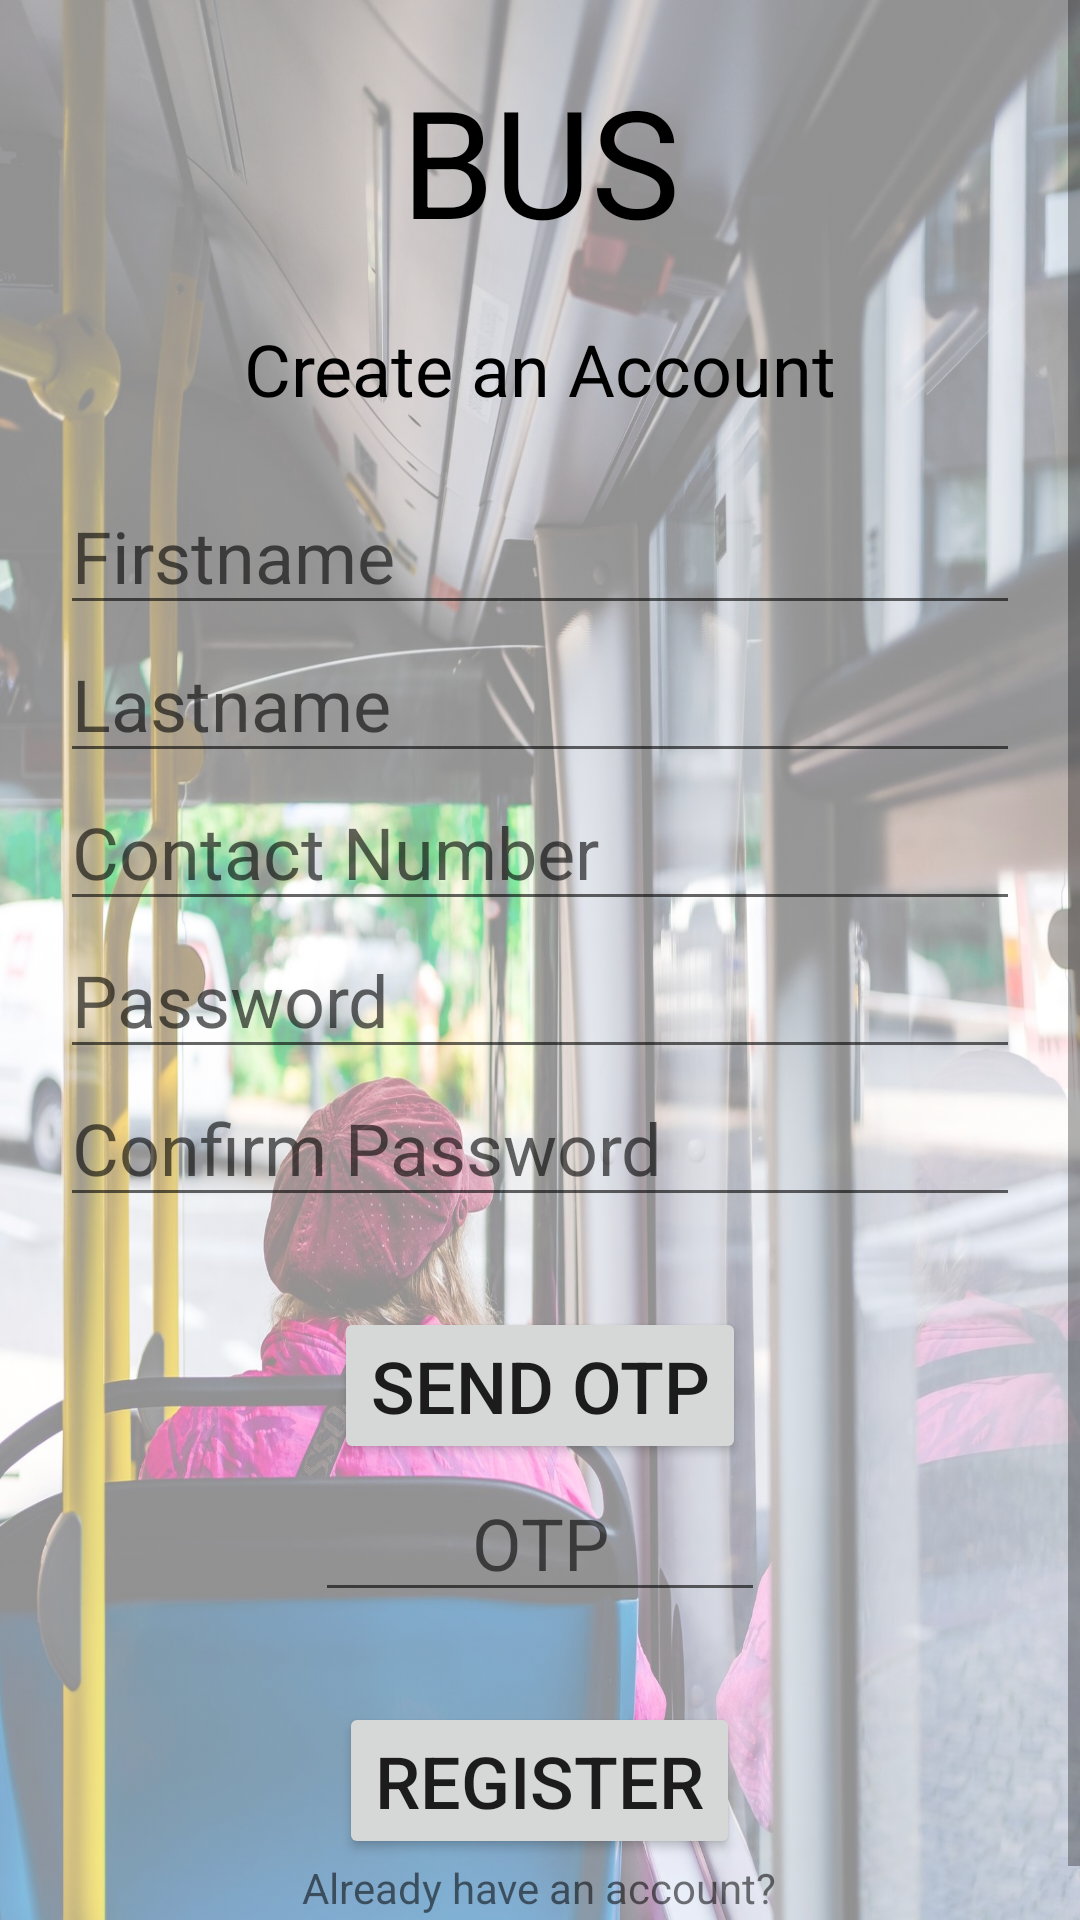

This screen was rendered from an Android layout file. Write that file and the resources it references.
<!-- AndroidManifest.xml: application theme Theme.Bus21 -->
<!-- res/layout/activity_register.xml -->
<?xml version="1.0" encoding="utf-8"?>
<ScrollView xmlns:android="http://schemas.android.com/apk/res/android"
    xmlns:app="http://schemas.android.com/apk/res-auto"
    xmlns:tools="http://schemas.android.com/tools"
    android:layout_width="match_parent"
    android:layout_height="match_parent"
    tools:context=".Register"
    android:background="@drawable/bg"
    android:backgroundTint="#80FFFFFF"
    android:backgroundTintMode="src_over">



    <LinearLayout
        android:id="@+id/transitionContainer"
        android:layout_width="match_parent"
        android:layout_height="match_parent"
        android:gravity="center"
        android:orientation="vertical"
        android:padding="20dp">

        <TextView
            android:layout_width="match_parent"
            android:layout_height="wrap_content"
            android:text="BUS"
            android:gravity="center"
            android:textSize="50dp"
            android:textColor="@color/black" />

        <TextView
            android:id="@+id/register_txt"
            android:layout_width="match_parent"
            android:layout_height="wrap_content"
            android:text="Create an Account"
            android:gravity="center"
            android:textSize="24dp"
            android:padding="20dp"
            android:textColor="@color/black" />

        <EditText
            android:id="@+id/et_fname"
            android:layout_width="match_parent"
            android:layout_height="wrap_content"
            android:hint="Firstname"
            android:textSize="24dp"
            android:layout_below="@+id/texttitle"
            android:inputType="textPersonName" />

        <EditText
            android:id="@+id/et_lname"
            android:layout_width="match_parent"
            android:layout_height="wrap_content"
            android:hint="Lastname"
            android:textSize="24dp"
            android:layout_below="@+id/texttitle"
            android:inputType="textPersonName" />

        <EditText
            android:id="@+id/et_number"
            android:layout_width="match_parent"
            android:layout_height="wrap_content"
            android:hint="Contact Number"
            android:textSize="24dp"
            android:layout_below="@+id/texttitle"
            android:inputType="textPersonName" />

        <EditText
            android:id="@+id/et_pword"
            android:layout_width="match_parent"
            android:layout_height="wrap_content"
            android:hint="Password"
            android:textSize="24dp"
            android:layout_below="@+id/et_uname"
            android:inputType="textPassword" />

        <EditText
            android:id="@+id/et_confpassword"
            android:layout_width="match_parent"
            android:layout_height="wrap_content"
            android:hint="Confirm Password"
            android:textSize="24dp"
            android:layout_below="@+id/et_pword"
            android:inputType="textPassword" />

        <Button
            android:id="@+id/btn_otp"
            android:layout_width="wrap_content"
            android:layout_height="wrap_content"
            android:layout_below="@id/et_confpassword"
            android:layout_marginTop="30dp"
            android:text="Send OTP"
            android:textSize="24dp" />

        <EditText
            android:id="@+id/OTP"
            android:layout_width="150dp"
            android:layout_height="wrap_content"
            android:layout_gravity="center_horizontal"
            android:hint="OTP"
            android:textAlignment="center"
            android:textSize="24dp"
            android:layout_below="@+id/et_pword"
            android:inputType="number"/>

        <EditText
            android:id="@+id/conOTP"
            android:layout_width="150dp"
            android:layout_height="wrap_content"
            android:layout_gravity="center_horizontal"
            android:hint="OTP"
            android:textAlignment="center"
            android:textSize="24dp"
            android:layout_below="@+id/et_pword"
            android:inputType="number"
            android:visibility="gone"/>

        <Button
            android:id="@+id/btn_register"
            android:layout_width="wrap_content"
            android:layout_height="wrap_content"
            android:layout_below="@id/et_confpassword"
            android:layout_marginTop="30dp"
            android:text="Register"
            android:textSize="24dp" />

        <TextView
            android:id="@+id/txt1"
            android:layout_width="wrap_content"
            android:layout_height="wrap_content"
            android:text="Already have an account?"
            app:layout_constraintBottom_toBottomOf="parent"
            app:layout_constraintEnd_toEndOf="parent"
            app:layout_constraintStart_toStartOf="parent"
            app:layout_constraintTop_toBottomOf="@+id/btn_register"
            app:layout_constraintVertical_bias="0.077" />

    </LinearLayout>

</ScrollView>
<!-- resources referenced by this layout -->
<resources>
  <color name="black">#FF000000</color>
  <!-- drawable bg: jpg bitmap (drawable, 286929 bytes) -->
  <style name="Theme.Bus21" parent="Theme.MaterialComponents.DayNight.DarkActionBar">
          
          <item name="colorPrimary">@color/teal_200</item>
          <item name="colorPrimaryVariant">@color/teal_700</item>
          <item name="colorOnPrimary">@color/black</item>
          
          <item name="colorSecondary">@color/teal_200</item>
          <item name="colorSecondaryVariant">@color/teal_700</item>
          <item name="colorOnSecondary">@color/black</item>
          
          <item name="android:statusBarColor" tools:targetApi="l">?attr/colorPrimaryVariant</item>
          
      </style>
  <color name="teal_200">#FF03DAC5</color>
  <color name="teal_700">#FF018786</color>
</resources>
